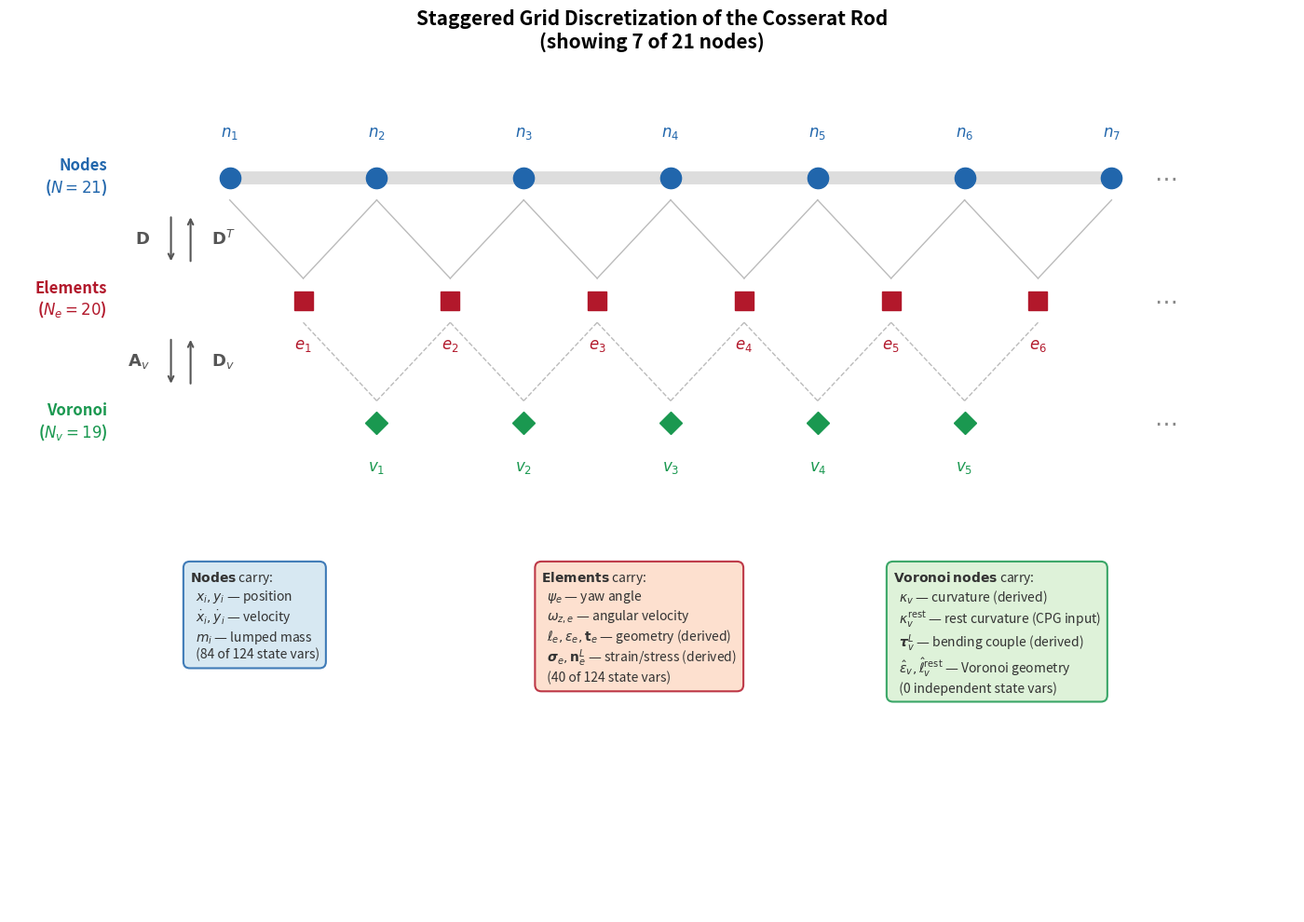

Generate this figure with matplotlib: (Note: this script raises an exception after producing the figure.)
"""Generate staggered grid diagram for the discrete Cosserat rod."""

import matplotlib.pyplot as plt
import matplotlib.patches as mpatches
import numpy as np

N_SHOW = 7
Ne = N_SHOW - 1
Nv = Ne - 1

node_x = np.arange(N_SHOW, dtype=float) * 1.2
elem_x = 0.5 * (node_x[:-1] + node_x[1:])
vor_x = 0.5 * (elem_x[:-1] + elem_x[1:])

y_node = 2.0
y_elem = 1.0
y_vor = 0.0

fig, ax = plt.subplots(figsize=(16, 10))

# --------------------------------------------------------------------------
# Rod centerline
# --------------------------------------------------------------------------
ax.plot(node_x, [y_node] * N_SHOW, '-', color='#dddddd', linewidth=10, zorder=0)

# --------------------------------------------------------------------------
# Nodes
# --------------------------------------------------------------------------
for i, x in enumerate(node_x):
    ax.plot(x, y_node, 'o', color='#2166ac', markersize=16, zorder=3)
    ax.text(x, y_node + 0.30, f'$n_{{{i+1}}}$', ha='center', va='bottom',
            fontsize=12, color='#2166ac', fontweight='bold')

# --------------------------------------------------------------------------
# Elements
# --------------------------------------------------------------------------
for e, x in enumerate(elem_x):
    ax.plot(x, y_elem, 's', color='#b2182b', markersize=14, zorder=3)
    ax.text(x, y_elem - 0.30, f'$e_{{{e+1}}}$', ha='center', va='top',
            fontsize=12, color='#b2182b', fontweight='bold')
    # Connecting lines to endpoint nodes
    ax.plot([node_x[e], x], [y_node - 0.18, y_elem + 0.18], '-',
            color='#bbbbbb', linewidth=1, zorder=1)
    ax.plot([node_x[e + 1], x], [y_node - 0.18, y_elem + 0.18], '-',
            color='#bbbbbb', linewidth=1, zorder=1)

# --------------------------------------------------------------------------
# Voronoi nodes
# --------------------------------------------------------------------------
for v, x in enumerate(vor_x):
    ax.plot(x, y_vor, 'D', color='#1a9850', markersize=12, zorder=3)
    ax.text(x, y_vor - 0.30, f'$v_{{{v+1}}}$', ha='center', va='top',
            fontsize=12, color='#1a9850', fontweight='bold')
    ax.plot([elem_x[v], x], [y_elem - 0.18, y_vor + 0.18], '--',
            color='#bbbbbb', linewidth=1, zorder=1)
    ax.plot([elem_x[v + 1], x], [y_elem - 0.18, y_vor + 0.18], '--',
            color='#bbbbbb', linewidth=1, zorder=1)

# --------------------------------------------------------------------------
# Ellipsis
# --------------------------------------------------------------------------
for y in [y_node, y_elem, y_vor]:
    ax.text(node_x[-1] + 0.35, y, r'$\cdots$', fontsize=18, ha='left',
            va='center', color='#888888')

# --------------------------------------------------------------------------
# Row labels (left side)
# --------------------------------------------------------------------------
ax.text(-1.0, y_node, 'Nodes\n($N = 21$)', ha='right', va='center',
        fontsize=12, fontweight='bold', color='#2166ac')
ax.text(-1.0, y_elem, 'Elements\n($N_e = 20$)', ha='right', va='center',
        fontsize=12, fontweight='bold', color='#b2182b')
ax.text(-1.0, y_vor, 'Voronoi\n($N_v = 19$)', ha='right', va='center',
        fontsize=12, fontweight='bold', color='#1a9850')

# --------------------------------------------------------------------------
# Operator arrows (left margin)
# --------------------------------------------------------------------------
arr_x = -0.4
mid_ne = 0.5 * (y_node + y_elem)
ax.annotate('', xy=(arr_x - 0.08, y_elem + 0.30),
            xytext=(arr_x - 0.08, y_node - 0.30),
            arrowprops=dict(arrowstyle='->', color='#555555', lw=1.5))
ax.text(arr_x - 0.25, mid_ne, r'$\mathbf{D}$', ha='right', va='center',
        fontsize=13, color='#555555')

ax.annotate('', xy=(arr_x + 0.08, y_node - 0.30),
            xytext=(arr_x + 0.08, y_elem + 0.30),
            arrowprops=dict(arrowstyle='->', color='#555555', lw=1.5))
ax.text(arr_x + 0.25, mid_ne, r'$\mathbf{D}^T$', ha='left', va='center',
        fontsize=13, color='#555555')

mid_ev = 0.5 * (y_elem + y_vor)
ax.annotate('', xy=(arr_x - 0.08, y_vor + 0.30),
            xytext=(arr_x - 0.08, y_elem - 0.30),
            arrowprops=dict(arrowstyle='->', color='#555555', lw=1.5))
ax.text(arr_x - 0.25, mid_ev, r'$\mathbf{A}_v$', ha='right', va='center',
        fontsize=13, color='#555555')

ax.annotate('', xy=(arr_x + 0.08, y_elem - 0.30),
            xytext=(arr_x + 0.08, y_vor + 0.30),
            arrowprops=dict(arrowstyle='->', color='#555555', lw=1.5))
ax.text(arr_x + 0.25, mid_ev, r'$\mathbf{D}_v$', ha='left', va='center',
        fontsize=13, color='#555555')

# --------------------------------------------------------------------------
# Legend boxes BELOW the diagram
# --------------------------------------------------------------------------
box_y_start = -1.2
box_w = 0.30  # fraction of fig width per box
lx = [0.02, 0.35, 0.68]  # left x positions (axes fraction)

node_text = (
    r'$\mathbf{Nodes}$ carry:' '\n'
    r'  $x_i, y_i$ — position' '\n'
    r'  $\dot{x}_i, \dot{y}_i$ — velocity' '\n'
    r'  $m_i$ — lumped mass' '\n'
    r'  (84 of 124 state vars)'
)

elem_text = (
    r'$\mathbf{Elements}$ carry:' '\n'
    r'  $\psi_e$ — yaw angle' '\n'
    r'  $\omega_{z,e}$ — angular velocity' '\n'
    r'  $\ell_e, \varepsilon_e, \mathbf{t}_e$ — geometry (derived)' '\n'
    r'  $\boldsymbol{\sigma}_e, \mathbf{n}_e^L$ — strain/stress (derived)' '\n'
    r'  (40 of 124 state vars)'
)

vor_text = (
    r'$\mathbf{Voronoi}$ $\mathbf{nodes}$ carry:' '\n'
    r'  $\kappa_v$ — curvature (derived)' '\n'
    r'  $\kappa_v^{\mathrm{rest}}$ — rest curvature (CPG input)' '\n'
    r'  $\boldsymbol{\tau}_v^L$ — bending couple (derived)' '\n'
    r'  $\hat{\varepsilon}_v, \hat{\ell}_v^{\mathrm{rest}}$ — Voronoi geometry' '\n'
    r'  (0 independent state vars)'
)

texts = [
    (node_text, '#d1e5f0', '#2166ac'),
    (elem_text, '#fddbc7', '#b2182b'),
    (vor_text,  '#d9f0d3', '#1a9850'),
]

for idx, (txt, bg, tc) in enumerate(texts):
    bx = lx[idx] * (node_x[-1] + 1.5) - 0.5
    ax.text(bx, box_y_start, txt, fontsize=10, va='top', ha='left',
            color='#333333',
            bbox=dict(boxstyle='round,pad=0.5', facecolor=bg, alpha=0.85,
                      edgecolor=tc, linewidth=1.5))

# --------------------------------------------------------------------------
# Title
# --------------------------------------------------------------------------
ax.set_title('Staggered Grid Discretization of the Cosserat Rod\n'
             '(showing 7 of 21 nodes)',
             fontsize=15, fontweight='bold', pad=15)

# --------------------------------------------------------------------------
# Formatting
# --------------------------------------------------------------------------
ax.set_xlim(-1.8, node_x[-1] + 1.5)
ax.set_ylim(box_y_start - 2.8, y_node + 0.9)
ax.set_aspect('equal')
ax.axis('off')

plt.tight_layout()
plt.savefig('/home/user/snake-hrl-torchrl/figures/staggered_grid.png',
            dpi=200, bbox_inches='tight', facecolor='white')
plt.savefig('/home/user/snake-hrl-torchrl/figures/staggered_grid.pdf',
            bbox_inches='tight', facecolor='white')
print("Saved staggered_grid.png and staggered_grid.pdf")
